The GitHub repository zumaiaUOC/DL_PRA contains a labelled image folder "Fold2" with 2 categories: abnormal, normal. Examples follow, each with its label.

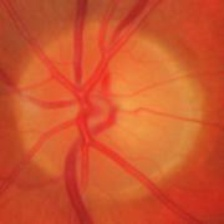
Label: normal

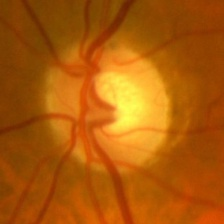
Label: normal

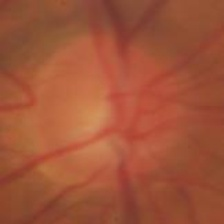
Label: abnormal

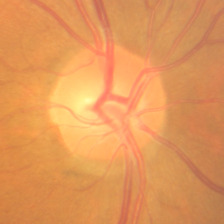
Label: normal

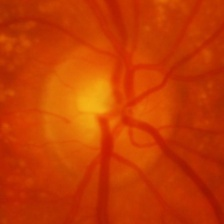
Label: abnormal

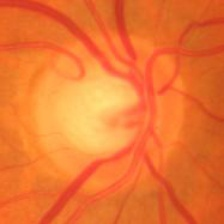
Label: abnormal
